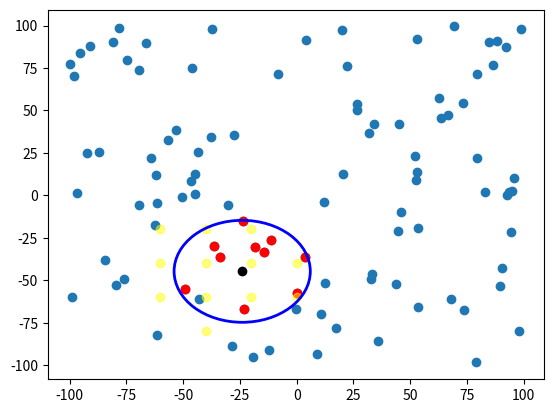

This figure's Python source:
import math

# setting range of map for testing purposes
MIN = 100 # for both x and y
MAX = -100
STEP = 20 # intervals that cones snap to
num_of_cones = 100
radius = 30

map = {}
in_range = []
checking = [] # for graph plotting
car = (0, 0)

print(f"radius: {radius}")
print(f"step: {STEP}")

'''
^
map of cones, key is (x, y) of interval cones snap to, value is list of cones in that interval
e.g 
(40, 20) : [(43.2, 29.1), (40.1, 20.5)]

---

to find the interval of a cone, you round down to the nearest multiple of STEP, 
e.g -43.2 -> -50, 29.1 -> 20
'''

# functions
def round_down(x, interval=1):
    return int((x // interval) * interval)
    
def find_a_pythagoras(b, c): # find a in pythagoras theorem a^2 + b^2 = c^2
    '''
    use this function to find what range of x values are in range of a given y value 
    (for a circle, as y moves futher from origin of cirle, the x interval/width of circle decreases)
    '''
    if c**2 < b**2: # if c is smaller than b (delta y), then the max val a (delta x) can be is c (radius)
        return 0
    return (c**2 - b**2) ** (1/2)

def unzip_tuples(pairs):
    return [x[0] for x in pairs], [x[1] for x in pairs]

def get_distance_between_coords(point1, point2):
    delta_y = point1[1] - point2[1]
    delta_x = point1[0] - point2[0]
    return (delta_x**2 + delta_y**2)**(1/2)

def coords_within_range(a, b, range):
    return range >= get_distance_between_coords(a, b)

##### setup #####

# generate test data
import random

cones = []

for _ in range(num_of_cones):
    cones.append((random.uniform(MIN, MAX), random.uniform(MIN, MAX)))

# add cones to map
for cone in cones:
    x, y = cone[0], cone[1]
    map.setdefault((round_down(x, STEP), round_down(y, STEP)), []).append(cone)

# show all cones in map
# for key, val in map.items():
#     print(f"{key}: {val}")

# generate random car coordinates
car = (random.uniform(MIN, MAX), random.uniform(MIN, MAX))
print(f"Car is at: {car}")

##### main loop #####

min_y_snap = round_down(car[1] - radius, STEP)
max_y_snap = round_down(car[1] + radius, STEP)

for y_snap in range(min_y_snap, max_y_snap + STEP, STEP):
    y_reach = abs(y_snap - car[1])
    x_maxreach = find_a_pythagoras(y_reach, radius)

    # search along y level for x values in range
    min_x_snap = round_down(car[0] - x_maxreach, STEP)
    max_x_snap = round_down(car[0] + x_maxreach, STEP)
    for x_snap in range(min_x_snap, max_x_snap + STEP, STEP):
        checking.append((x_snap, y_snap))
        # check cones individually if edge snap-point
        if (x_snap, y_snap) in map.keys() and (y_snap in {min_y_snap, max_y_snap} 
                                                or x_snap in {min_x_snap, max_x_snap}):
            for cone in map[(x_snap, y_snap)]:
                if coords_within_range(car, cone, radius):
                    in_range.append(cone)
        # otherwise guarenteed in range, so add all cones in interval
        elif (x_snap, y_snap) in map.keys():
            in_range = in_range + map[(x_snap, y_snap)]

# plot points
import matplotlib.pyplot as plt

cones_xs, cones_ys = unzip_tuples(cones)
cones_inRange_xs, cones_inRange_ys = unzip_tuples(in_range)
check_snapPoints_xs, check_snapPoints_ys = unzip_tuples(checking)

plt.scatter(cones_xs, cones_ys)
plt.scatter(cones_inRange_xs, cones_inRange_ys, c="red")
plt.scatter(check_snapPoints_xs, check_snapPoints_ys, c="yellow", alpha=0.5)
plt.scatter([car[0]], [car[1]], c="black")

circle = plt.Circle((car[0], car[1]), radius, color='blue', fill=False, linewidth=2)
plt.gca().add_artist(circle)

plt.show()
